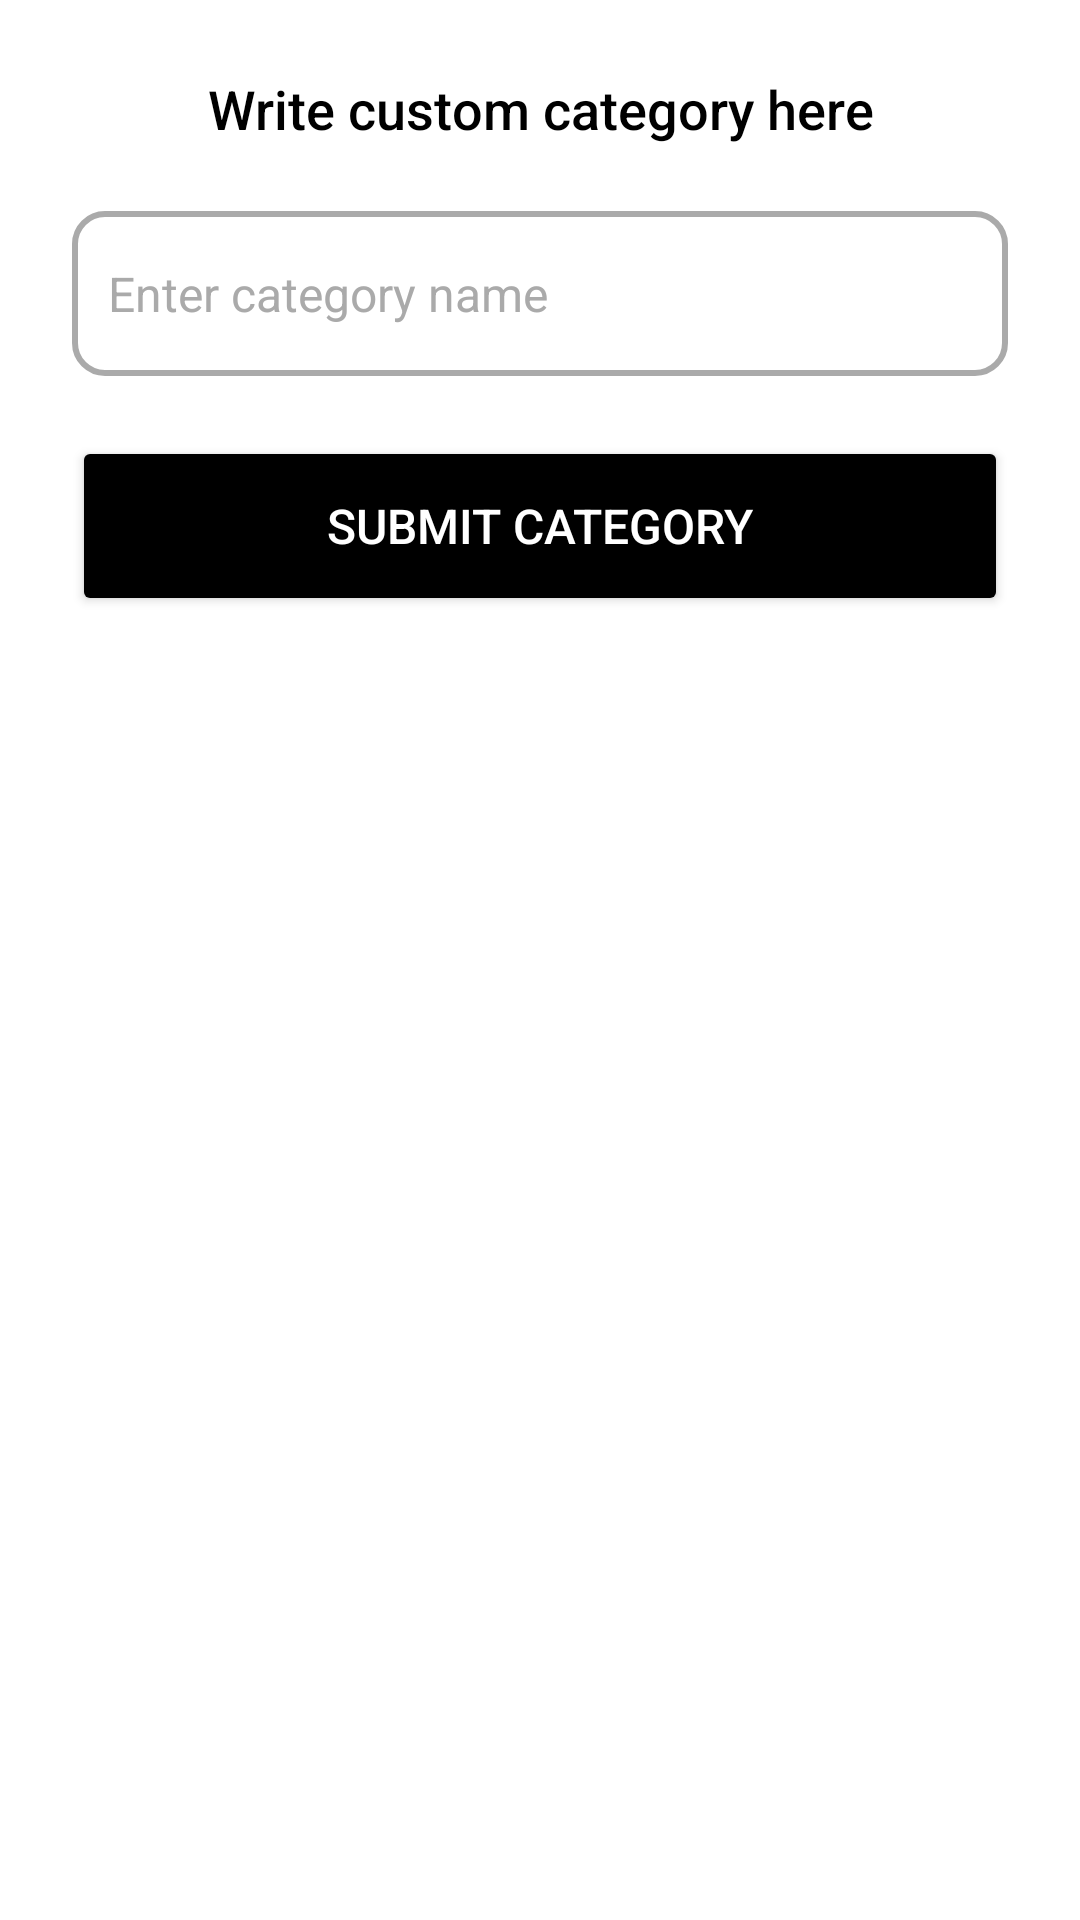

This screen was rendered from an Android layout file. Write that file and the resources it references.
<!-- AndroidManifest.xml: application theme Theme.BarterBay -->
<!-- res/layout/dialog_custom_category.xml -->
<?xml version="1.0" encoding="utf-8"?>
<LinearLayout xmlns:android="http://schemas.android.com/apk/res/android"
    xmlns:app="http://schemas.android.com/apk/res-auto"
    android:layout_width="match_parent"
    android:layout_height="wrap_content"
    android:background="@android:color/white"
    android:orientation="vertical"
    android:padding="24dp">

    
    <TextView
        android:id="@+id/dialogTitle"
        android:layout_width="wrap_content"
        android:layout_height="wrap_content"
        android:text="Write custom category here"
        android:layout_marginBottom="10dp"
        android:textSize="18sp"
        android:textColor="@android:color/black"
        android:fontFamily="sans-serif-medium"
        android:gravity="center"
        android:layout_gravity="center"
        android:paddingBottom="12dp" />

    
    <EditText
        android:id="@+id/categoryEditText"
        android:layout_width="match_parent"
        android:layout_height="55dp"
        android:background="@drawable/edittext_bg"
        android:hint="Enter category name"
        android:padding="12dp"
        android:textSize="16sp"
        android:textColor="@android:color/black"
        android:textColorHint="@android:color/darker_gray" />

    
    <Button
        android:id="@+id/submitButton"
        android:layout_width="match_parent"
        android:layout_height="60dp"
        android:layout_marginTop="20dp"
        android:text="Submit Category"
        android:backgroundTint="@android:color/black"
        android:textColor="@android:color/white"
        android:textSize="16sp"/>
</LinearLayout>
<!-- resources referenced by this layout -->
<resources>
  <!-- drawable edittext_bg (drawable) -->
  <?xml version="1.0" encoding="utf-8"?>
  <shape xmlns:android="http://schemas.android.com/apk/res/android"
      android:shape="rectangle">
      <corners android:radius="10dp"/>
      <solid android:color="@android:color/white"/>
      <stroke android:width="2dp" android:color="@android:color/darker_gray"/>
  </shape>
  <style name="Theme.BarterBay" parent="Base.Theme.BarterBay" />
  <style name="Base.Theme.BarterBay" parent="Theme.Material3.DayNight.NoActionBar">
          
          
      </style>
</resources>
